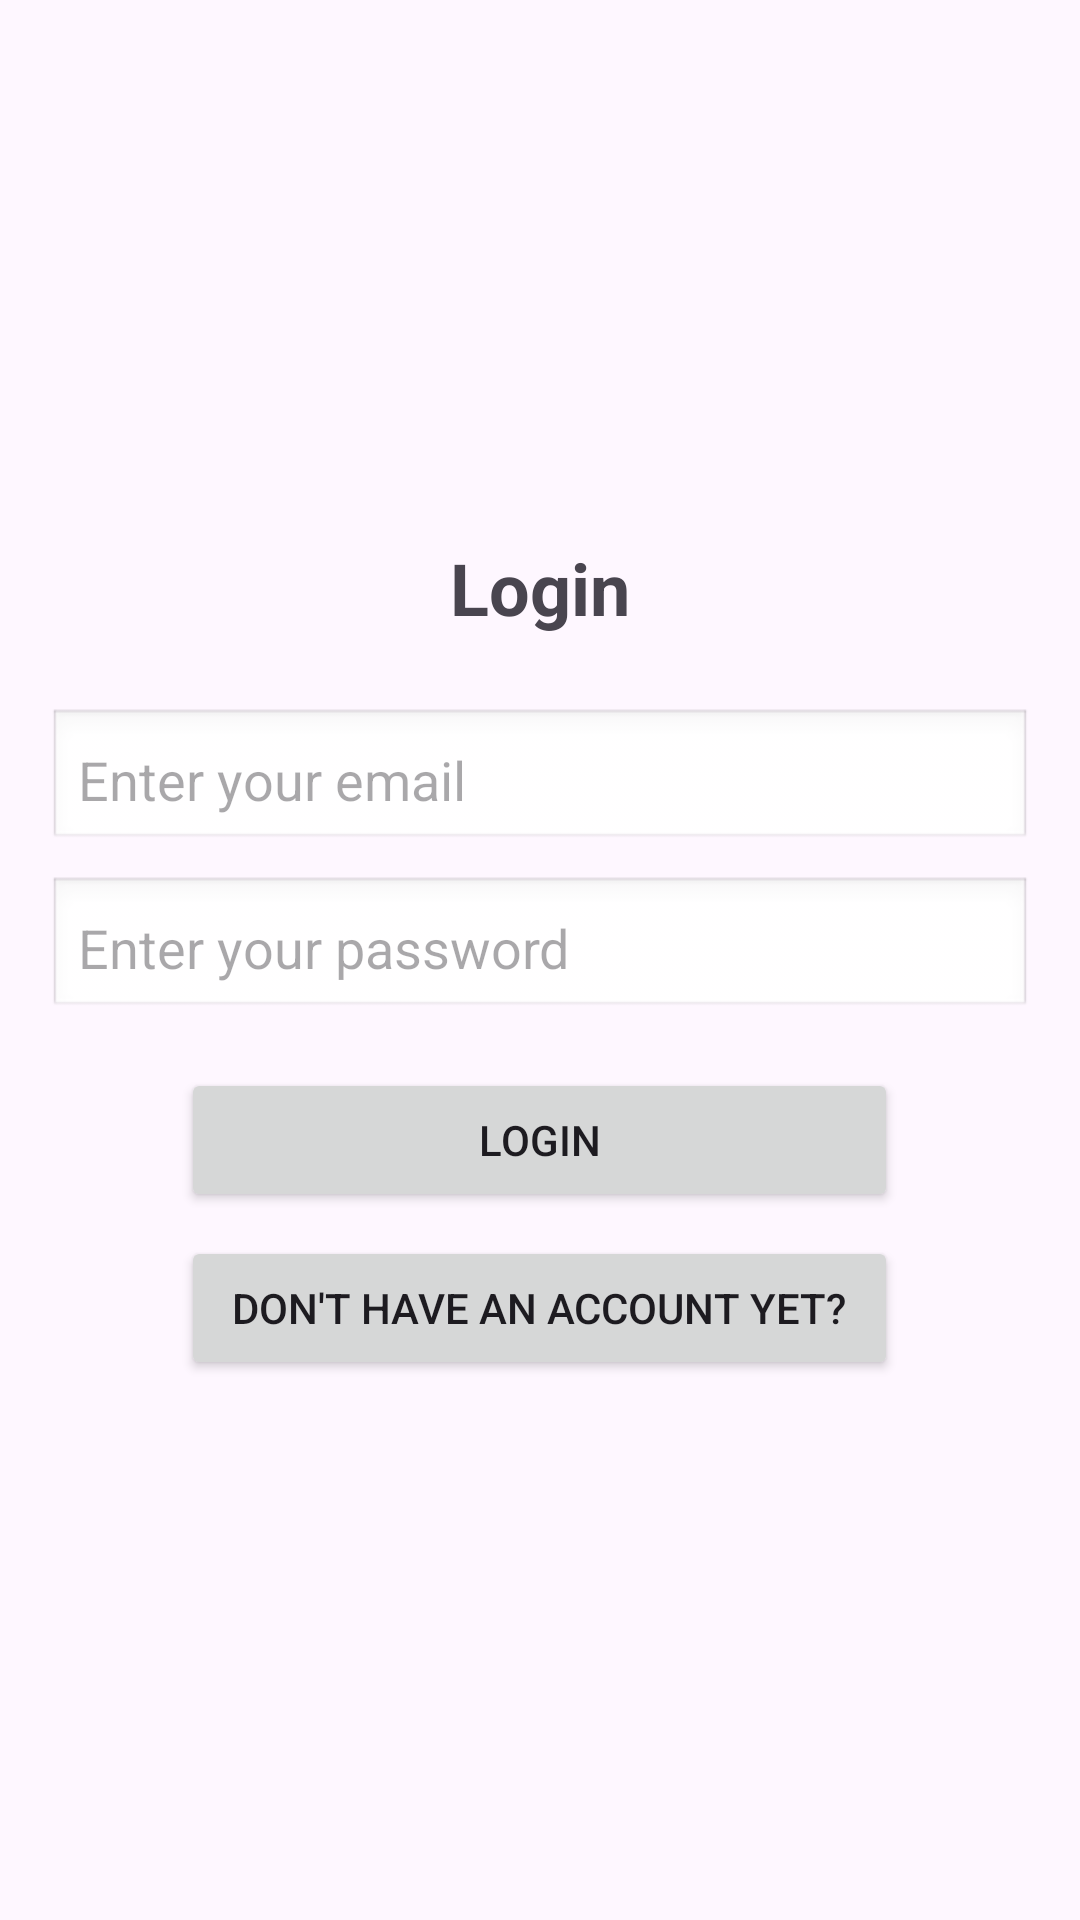

Write the Android layout XML for this screen, with the resource values it uses.
<!-- AndroidManifest.xml: application theme Theme.MultiArmedBanditVisualizer -->
<!-- res/layout/activity_login.xml -->
<?xml version="1.0" encoding="utf-8"?>
<LinearLayout xmlns:android="http://schemas.android.com/apk/res/android"
    android:layout_width="match_parent"
    android:layout_height="match_parent"
    android:orientation="vertical"
    android:gravity="center"
    android:padding="16dp">

    <TextView
        android:layout_width="wrap_content"
        android:layout_height="wrap_content"
        android:text="Login"
        android:textSize="24sp"
        android:textStyle="bold"
        android:gravity="center"
        android:paddingBottom="24dp" />

    <EditText
        android:id="@+id/et_email"
        android:layout_width="match_parent"
        android:layout_height="wrap_content"
        android:hint="Enter your email"
        android:inputType="textEmailAddress"
        android:padding="10dp"
        android:background="@android:drawable/edit_text" />

    <EditText
        android:id="@+id/et_password"
        android:layout_width="match_parent"
        android:layout_height="wrap_content"
        android:hint="Enter your password"
        android:inputType="textPassword"
        android:padding="10dp"
        android:background="@android:drawable/edit_text"
        android:layout_marginTop="8dp"/>

    <Button
        android:id="@+id/btn_login"
        android:layout_width="239dp"
        android:layout_height="wrap_content"
        android:layout_marginTop="16dp"
        android:padding="10dp"
        android:text="Login" />

    <Button
        android:id="@+id/btn_go_to_register"
        android:layout_width="239dp"
        android:layout_height="wrap_content"
        android:layout_marginTop="8dp"
        android:padding="10dp"
        android:text="Don't have an account yet?"
        android:textSize="14sp" />

</LinearLayout>
<!-- resources referenced by this layout -->
<resources>
  <style name="Theme.MultiArmedBanditVisualizer" parent="android:Theme.Material.Light.NoActionBar" />
</resources>
